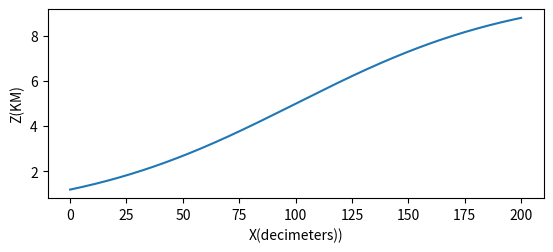

This chart was generated by the following Python code:

#aircraft trajectory for smooth fligh using spline with scipy

#spline returns a function that passess through those waypoints



from scipy.interpolate import make_interp_spline as spline
import matplotlib.pyplot as plt
import numpy as np

#waypoints

#at these times
t_points=np.array([i for i in range(100+1)])
# X should be these spots
x_points=np.array([i*2 for i in range(len(t_points))]) 

#make it a polynomial spline
x_spline=spline(t_points,x_points,k=5)

def x(t):
  return x_spline(t)


L=max_height=10 #km
k=4/t_points[-1]
x0 = t_points[-1]/2
def sig(i):
  sigmoid=((L)/(1+np.exp(-k*(i-x0))))
  return sigmoid

#and Z should be these spots  
z_points=np.array([sig(i) for i in t_points])

#again making it a polynomial spline
z_spline=spline(t_points,z_points,k=5)

def z(t):
  return z_spline(t)	
  



#now to visualize

tt=np.linspace(0,t_points[-1],500)
xx=[x(i) for i in tt]
zz=[z(i) for i in tt]


plt.plot(xx,zz)
plt.xlabel("X(decimeters))")
plt.ylabel("Z(KM)")
plt.gca().set_aspect(10)
plt.show()

  

